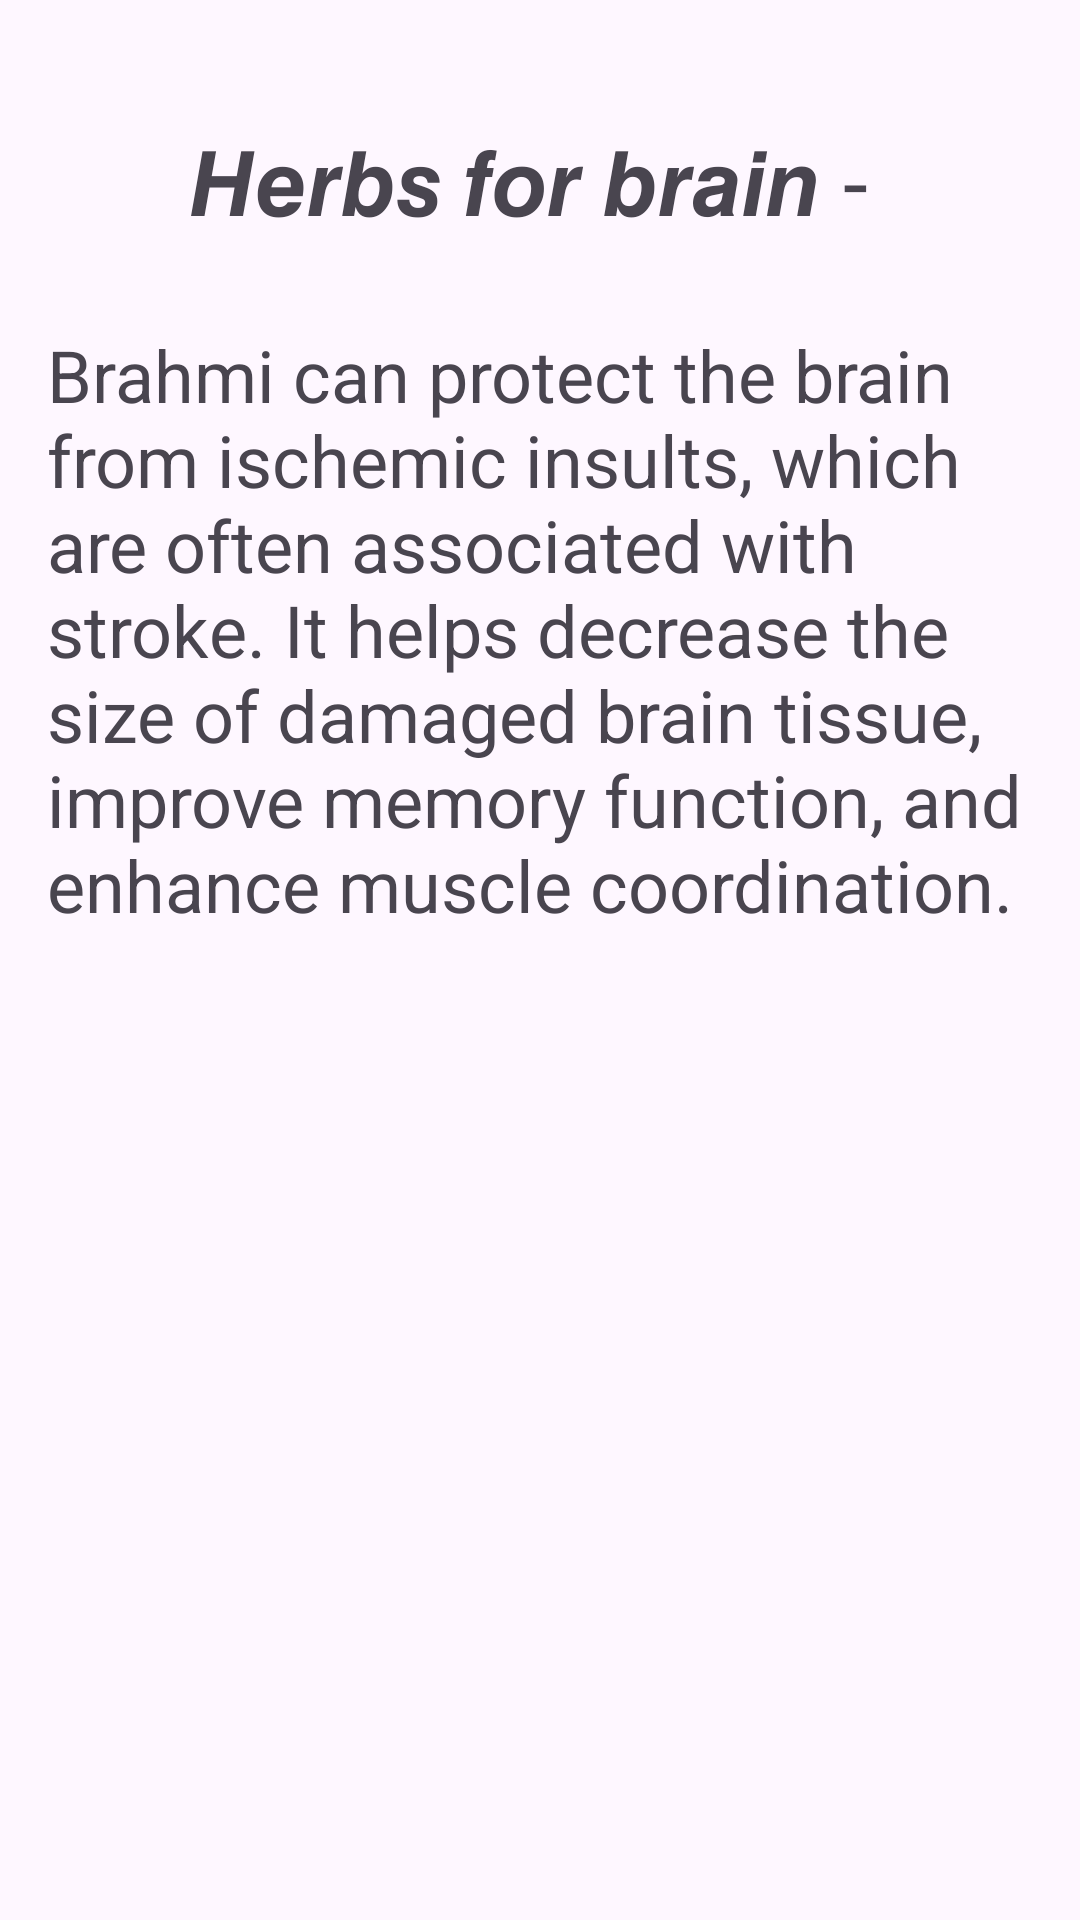

Android layout source for this screen:
<!-- AndroidManifest.xml: application theme Theme.MediDcoder -->
<!-- res/layout/activity_brain.xml -->
<?xml version="1.0" encoding="utf-8"?>
<androidx.constraintlayout.widget.ConstraintLayout xmlns:android="http://schemas.android.com/apk/res/android"
    xmlns:app="http://schemas.android.com/apk/res-auto"
    xmlns:tools="http://schemas.android.com/tools"
    android:layout_width="match_parent"
    android:layout_height="match_parent"
    tools:context=".brainActivity">

    <TextView
        android:id="@+id/textView18"
        android:layout_width="wrap_content"
        android:layout_height="wrap_content"
        android:layout_marginTop="40dp"
        android:text="𝙃𝙚𝙧𝙗𝙨 𝙛𝙤𝙧 𝙗𝙧𝙖𝙞𝙣 - "
        android:textSize="30dp"
        app:layout_constraintEnd_toEndOf="parent"
        app:layout_constraintHorizontal_bias="0.501"
        app:layout_constraintStart_toStartOf="parent"
        app:layout_constraintTop_toTopOf="parent" />

    <TextView
        android:id="@+id/textView19"
        android:layout_width="329dp"
        android:layout_height="320dp"
        android:layout_marginTop="28dp"
        android:text="Brahmi can protect the brain from ischemic insults, which are often associated with stroke. It helps decrease the size of damaged brain tissue, improve memory function, and enhance muscle coordination."
        android:textSize="24dp"
        app:layout_constraintEnd_toEndOf="parent"
        app:layout_constraintStart_toStartOf="parent"
        app:layout_constraintTop_toBottomOf="@+id/textView18" />
</androidx.constraintlayout.widget.ConstraintLayout>
<!-- resources referenced by this layout -->
<resources>
  <style name="Theme.MediDcoder" parent="Base.Theme.MediDcoder" />
  <style name="Base.Theme.MediDcoder" parent="Theme.Material3.DayNight.NoActionBar">
          
          
      </style>
</resources>
